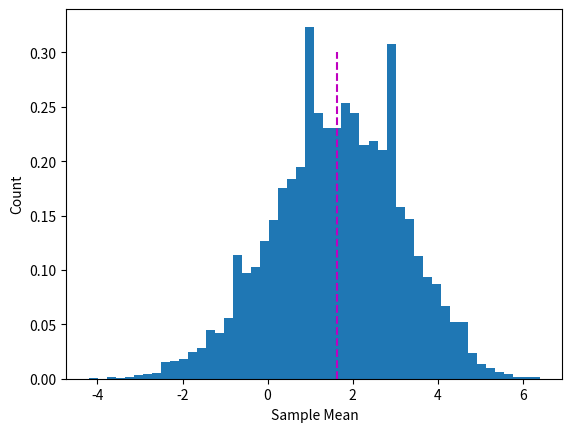

Reproduce this figure in Python.
#%%
import numpy as np
import matplotlib.pyplot as plt
#%%
X = [1,2,4,6,5,4,0,-4,5,-2,6,10,-9,1,3,-6]
n = len(X)

# mean
popmean = np.mean(X)
# compute a sample mean
sample = np.random.choice(X,size=10,replace=True)
sampmean = np.mean(sample)

print(popmean)
print(sampmean)
#%%
# compute lost of sample means

n = 10000
sampleMeans = np.zeros(n)
for i in range(n):
    sample = np.random.choice(X,size=10,replace=True)
    sampleMeans[i] = np.mean(sample)

plt.hist(sampleMeans,bins=50,density=True)
plt.plot([popmean,popmean],[0,.3],'m--')
plt.ylabel('Count')
plt.xlabel('Sample Mean')
plt.show()

